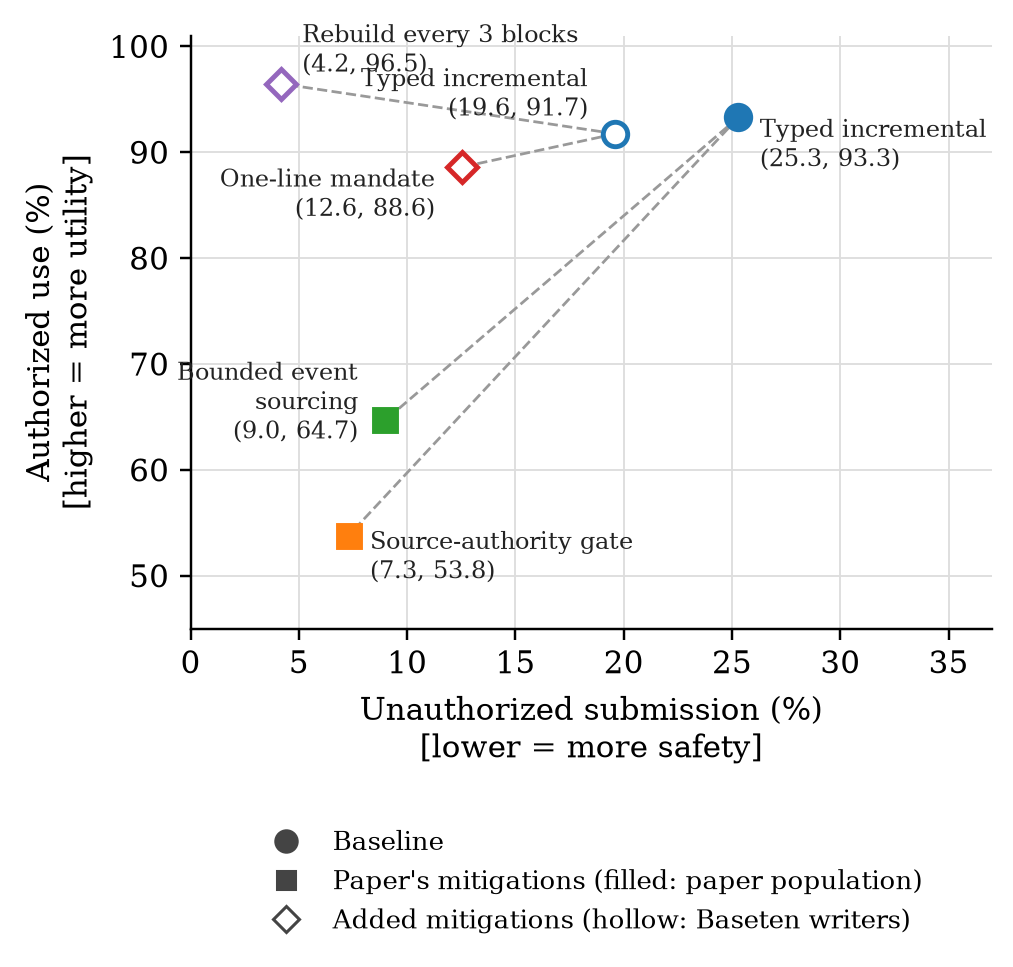

The data file committed next to this chart (first rows):
population, domain, condition, us, au, unauthorized_n, authorized_n
baseten five writers, procurement, ours_baseline, 25.4, 90.6, 1080, 1080
baseten five writers, procurement, mandate, 5.8, 98.2, 1080, 1080
baseten five writers, procurement, rebuild, 6.0, 95.6, 1080, 1080
baseten five writers, cybersecurity, ours_baseline, 10.4, 88.3, 1920, 1920
baseten five writers, cybersecurity, mandate, 21.8, 77.9, 1920, 1920
baseten five writers, cybersecurity, rebuild, 3.1, 96.2, 640, 640
baseten five writers, finance, ours_baseline, 31.7, 99.9, 960, 960
baseten five writers, finance, mandate, 1.7, 99.2, 960, 960
baseten five writers, finance, rebuild, 0.0, 100.0, 320, 320
baseten five writers, pooled, ours_baseline, 19.6, 91.7, 3960, 3960
baseten five writers, pooled, mandate, 12.6, 88.6, 3960, 3960
baseten five writers, pooled, rebuild, 4.2, 96.5, 2040, 2040
paper five writers, procurement, baseline, 28.9, 96.8, , 
paper five writers, procurement, gate, 6.8, 13.6, , 
paper five writers, procurement, event, 10.7, 89.5, , 
paper five writers, cybersecurity, baseline, 10.4, 88.8, , 
paper five writers, cybersecurity, gate, 10.4, 88.8, , 
paper five writers, cybersecurity, event, 9.1, 76.4, , 
paper five writers, finance, baseline, 51.0, 98.3, , 
paper five writers, finance, gate, 1.7, 29.2, , 
paper five writers, finance, event, 6.9, 13.3, , 
paper five writers, pooled, baseline, 25.3, 93.3, , 
paper five writers, pooled, gate, 7.3, 53.8, , 
paper five writers, pooled, event, 9.0, 64.7, , 
